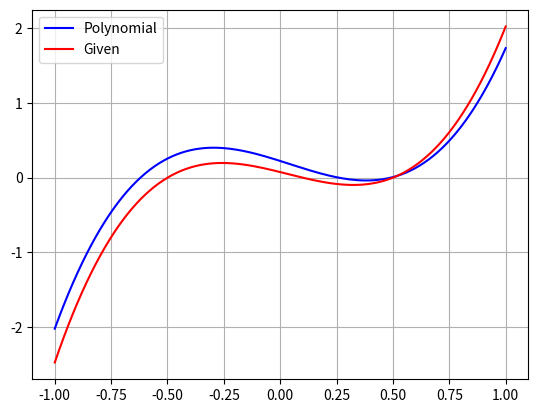

Source code (Python):
import numpy as np
from matplotlib import pyplot as plt

n = 200 
x = np.linspace(-1, 1, n)
y = np.random.uniform(-1,1,n)
for i in range(len(x)) :
    if -0.5<= x[i] < 0.1 or 0.5 <= x[i] :
        y[i] = 1

    else :
        y[i] = -1

degrees = 3

coef = np.polyfit(x,y,degrees)

f_ = np.poly1d(coef)

f_pred = np.sign(f_(x))
f_c = lambda x : 3*(x+0.5)*(x-0.1)*(x-0.5)
    
error_rate = np.mean(f_pred != y)

plt.plot(x,f_(x), color = 'blue', label = 'Polynomial')
plt.plot(x,f_c(x),color = 'red', label = 'Given')
plt.grid(True)
plt.legend()
plt.show()



    

